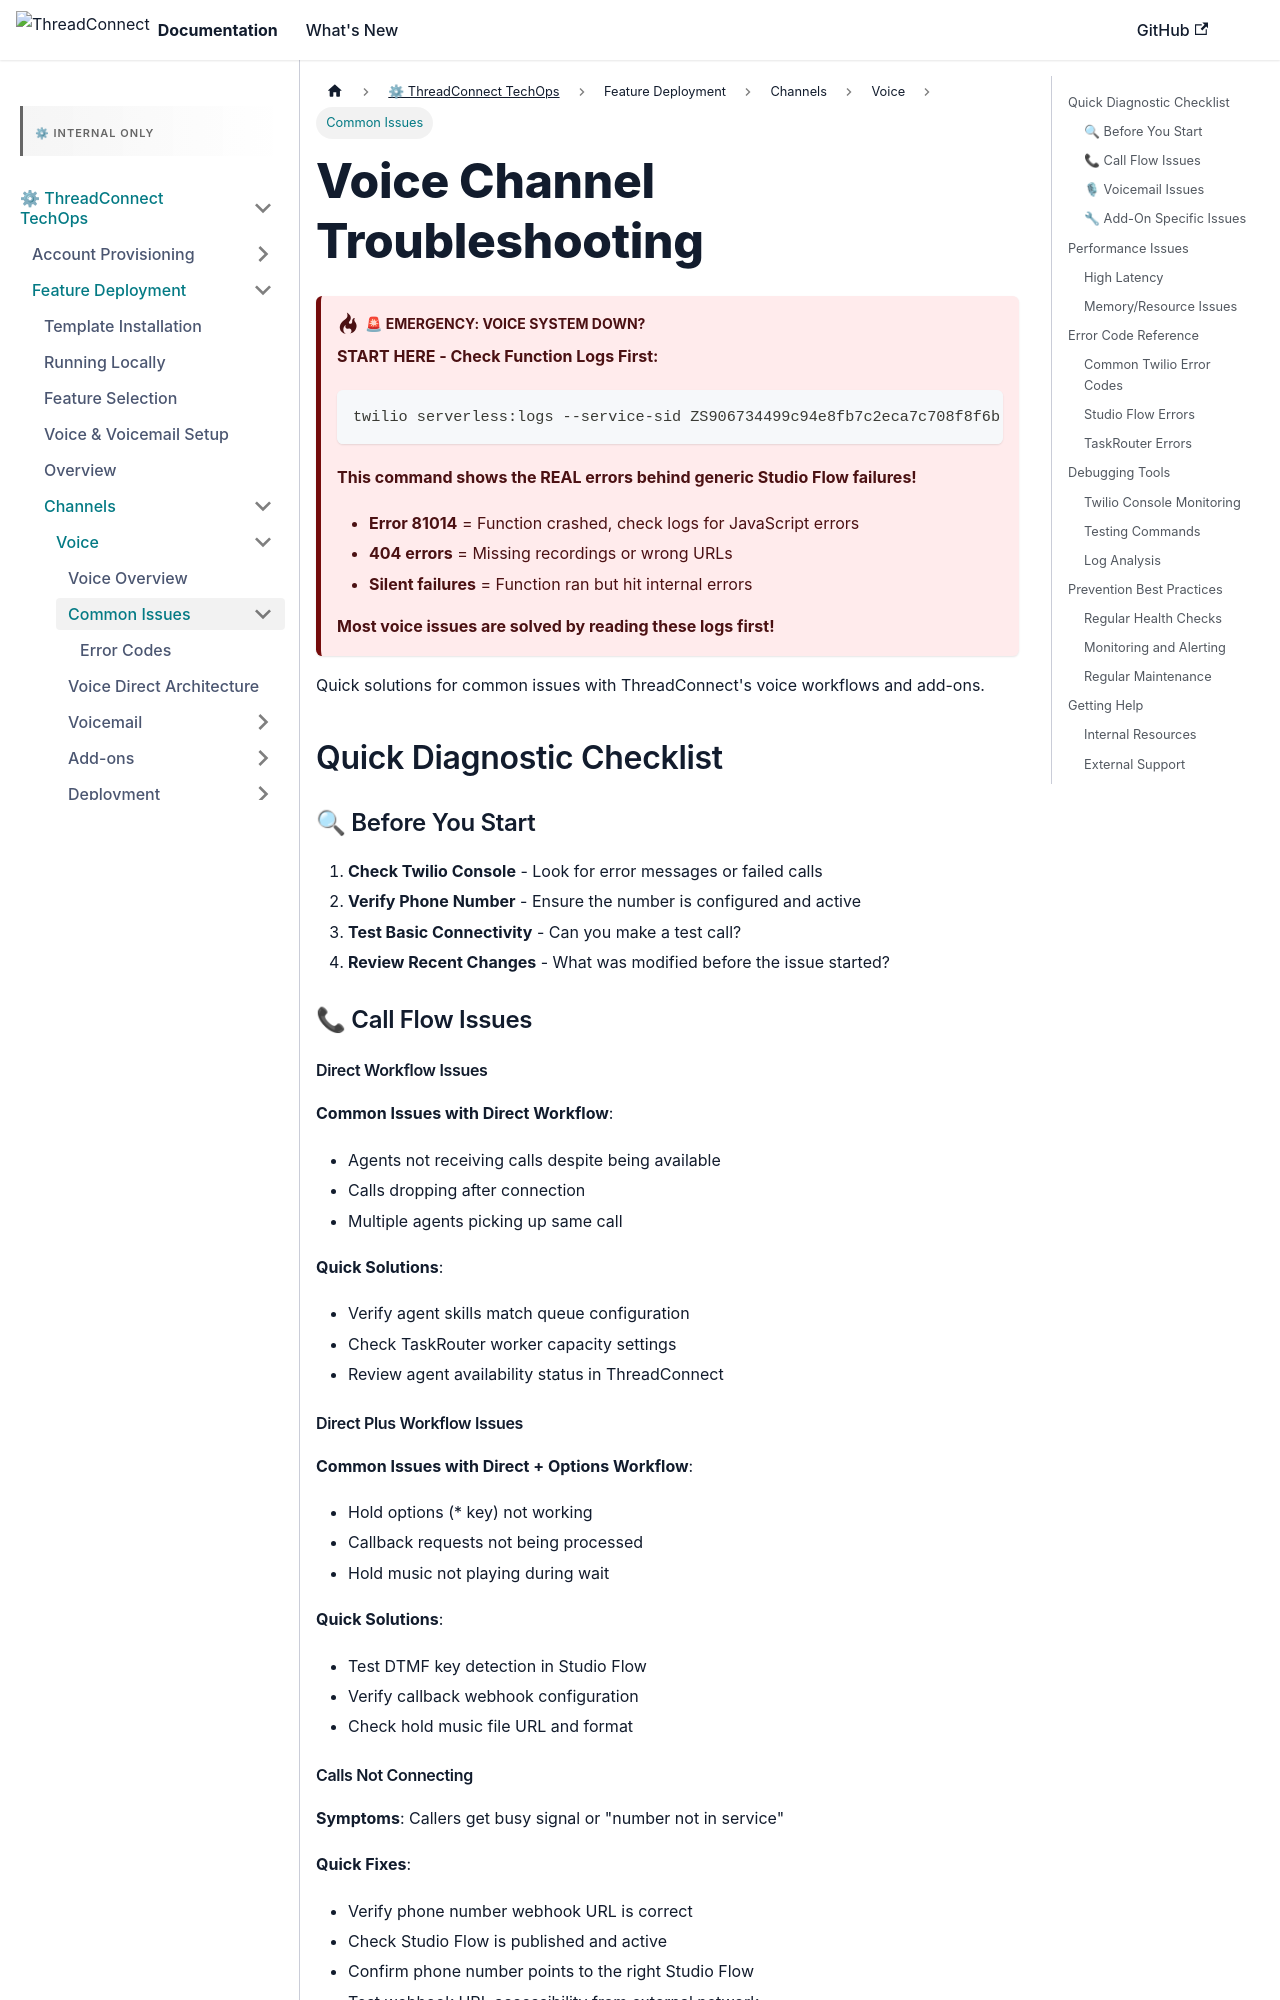

repository: ConnieML/docs.connie · page: techops/feature-deployment/feature-management/channels/voice/troubleshooting.html · generator: docusaurus

---
sidebar_label: Common Issues
sidebar_position: 1
title: "Voice Channel Troubleshooting"
---

# Voice Channel Troubleshooting

:::danger 🚨 EMERGENCY: Voice System Down?
**START HERE - Check Function Logs First:**

```bash
twilio serverless:logs --service-sid ZS906734499c94e8fb7c2eca7c708f8f6b --tail
```

**This command shows the REAL errors behind generic Studio Flow failures!**

- **Error 81014** = Function crashed, check logs for JavaScript errors
- **404 errors** = Missing recordings or wrong URLs  
- **Silent failures** = Function ran but hit internal errors

**Most voice issues are solved by reading these logs first!**
:::

Quick solutions for common issues with ThreadConnect's voice workflows and add-ons.

## Quick Diagnostic Checklist

### 🔍 Before You Start
1. **Check Twilio Console** - Look for error messages or failed calls
2. **Verify Phone Number** - Ensure the number is configured and active
3. **Test Basic Connectivity** - Can you make a test call?
4. **Review Recent Changes** - What was modified before the issue started?

### 📞 Call Flow Issues

#### Direct Workflow Issues {#direct}
**Common Issues with Direct Workflow**:
- Agents not receiving calls despite being available
- Calls dropping after connection
- Multiple agents picking up same call

**Quick Solutions**:
- Verify agent skills match queue configuration
- Check TaskRouter worker capacity settings  
- Review agent availability status in ThreadConnect

#### Direct Plus Workflow Issues {#direct-plus}
**Common Issues with Direct + Options Workflow**:
- Hold options (* key) not working
- Callback requests not being processed
- Hold music not playing during wait

**Quick Solutions**:
- Test DTMF key detection in Studio Flow
- Verify callback webhook configuration
- Check hold music file URL and format
